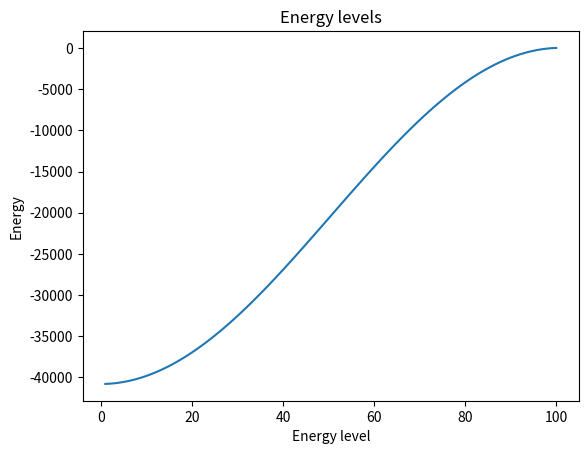

Here is the Python script that generated this plot: (Note: this script raises an exception after producing the figure.)
import numpy as np
import matplotlib.pyplot as plt

class Schrodinger:
    def __init__(self, a, b, Vo, N):
        # Where Vo = barrier height, a = width of the well,  b = total width of the well
        # H = Hamiltonian matrix 
        self.a = a
        self.b = b
        self.Vo = Vo
        self.N = N
        self.dx = (b-a)/(N+1)
        self.x = np.linspace(a, b, N+2)
        self.V = np.zeros(N+2)
        self.V[self.x<a] = np.inf
        self.V[self.x>b] = np.inf
        self.V[(self.x>=a) & (self.x<=b)] = Vo
        self.H = np.zeros((N,N))
        for i in range(N):
            self.H[i,i] = -2/(self.dx**2) + self.V[i+1]
            if i<N-1:
                self.H[i,i+1] = 1/(self.dx**2)
                self.H[i+1,i] = 1/(self.dx**2)
        self.E, self.psi = np.linalg.eigh(self.H)
        self.psi = np.vstack((np.zeros(N),self.psi.T,np.zeros(N)))
    
    def plot_wavefunction(self, n):
        plt.plot(self.x, self.psi[n]**2)
        plt.xlabel('Position')
        plt.ylabel('Probability density')
        plt.title(f'Wavefunction for energy level {n+1}')
        plt.show()
    
    def plot_energy_levels(self):
        plt.plot(np.arange(1,self.N+1),self.E)
        plt.xlabel('Energy level')
        plt.ylabel('Energy')
        plt.title('Energy levels')
        plt.show()

N = 100
s = Schrodinger(a=0, b=1, Vo=10, N=N)
s.plot_energy_levels()
s.plot_wavefunction(0)
